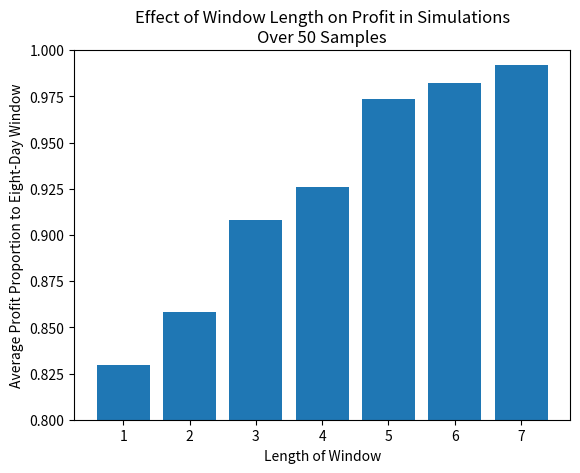

Here is the Python script that generated this plot:

# evs = [13.781534526986075,15.700066364271223,15.737047727094673,15.790342074839193,15.821452455587186,15.855991604539645,15.904877310960563,15.933075156547586,15.948302865168547,15.959308488615005,15.96498391956805]
# cvars = [11.287111975486702,11.285633615901943,11.278952661489166,11.261125383318562,11.244588453113735,11.215981331362125,11.156136206727323,11.103285633278698,11.058166815937497,10.99483376977423,0.0]

# evs = [15.052850257345888,16.47297082139597,16.54146044984803,16.60087314527109,16.653533459294263,16.706880821620935,16.741705943502897,16.773063876854582,16.787440291102126,16.793594091985334,16.799386922494286]
# cvars = [12.60533146286062,12.601915679100461,12.58964475628449,12.569984713158986,12.541692398146424,12.498785999771933,12.455990293764255,12.39722129835977,12.35489045538274,12.31801202632933,0.0]

# import matplotlib.pyplot as plt

# xvalues = [Lambda for Lambda in range(10, 91, 10)]

# plt.plot(xvalues, evs[1:-1], label = 'Expected Value')
# plt.plot(xvalues, cvars[1:-1], label = 'CVaR')
# plt.title('Expected Value and CVaR Over Lambda')
# plt.legend()
# plt.show()

props = [
0.8293652156236265,
0.8580727490523397,
0.9080917264688091,
0.9257305990599591,
0.9737671662686429,
0.9821306736907093,
0.99176476217142,
]

import matplotlib.pyplot as plt

plt.bar(range(1, 8), props)
plt.ylim(0.8, 1.0)
plt.ylabel('Average Profit Proportion to Eight-Day Window')
plt.xlabel('Length of Window')
plt.title('Effect of Window Length on Profit in Simulations\nOver 50 Samples')
plt.show()